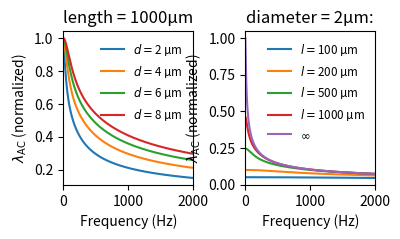

Python code for this plot: (Note: this script raises an exception after producing the figure.)
%matplotlib inline
import numpy as np
import matplotlib.pyplot as plt
#from brainsignals.plotting_convention import mark_subplots, simplify_axes
import matplotlib.gridspec as gridspec

# Constants
d_fixed = 2e-6  # constant diameter for ax2
R_m = 3e4 * 1e-4  # Ohm cm² -> Ohm m²
R_i = 150 * 1e-2  # Ohm cm -> Ohm m
C_m = 1 * 1e-2  # uF / cm² -> F / m²

frequencies = np.arange(2001)
omegas = 2 * np.pi * frequencies
tau = R_m * C_m
s = np.sqrt(1 + 1j * omegas * tau)

# lambda_inf: used for normalization in ax2
lambda_0 = np.sqrt(d_fixed * R_m / (4 * R_i))
lambda_ac_inf = lambda_0 * np.sqrt(2 / (1 + np.sqrt(1 + (omegas * tau)**2)))

def return_abs_H(s_, z_, l=1, d=2e-6):
    lambda_0 = np.sqrt(d * R_m / (4 * R_i))
    exp_1 = 2 * s_ * l / lambda_0
    exp_2 = s_ * z_ / lambda_0

    if exp_1 > 30:
        term1 = 0 + 0j
    else:
        term1 = np.exp(+exp_2) / (1 + np.exp(exp_1))
    term2 = np.exp(-exp_2) / (1 + np.exp(-exp_1))

    H = np.pi * s_**2 * d / R_m * (term1 + term2)
    return np.abs(H)

def return_abs_H_matrix(s, z, l, d):
    H = np.zeros((len(z), len(s)), dtype=complex)
    for s_idx in range(len(s)):
        H[:, s_idx] = return_abs_H(s[s_idx], z, l, d)
    return H

# Plotting Figure 13
fig = plt.figure(figsize=(4, 2))  # wider figure to accommodate third panel
gs = gridspec.GridSpec(1, 2, width_ratios=[1, 1])
fig.subplots_adjust(bottom=0.18, wspace=0.4, left=0.12, top=0.95)

# ax1: Top-left
ax1 = fig.add_subplot(gs[0, 0], xlabel="Frequency (Hz)", xlim=[0, 2000], 
                      ylabel=r"$\lambda_{\rm AC}$ (normalized)", title = "length = 1000µm" )

# ax2: Middle
ax2 = fig.add_subplot(gs[0, 1], xlim=[0, 2000], xlabel="Frequency (Hz)", 
                      ylabel=r"$\lambda_{\rm AC}$ (normalized)", title = "diameter = 2µm:")


# ax1: Different diameters, fixed length ----
ds = [2e-6, 4e-6, 6e-6, 8e-6]
lambda_acs_diams = []

for d in ds:
    z_ = np.linspace(0, 1e-3, 1000)  # fixed length = 1mm
    H_abs = return_abs_H_matrix(s, z_, 1e-3, d)
    lambda_ac = np.abs(np.trapz(z_[:, None] * H_abs, z_, axis=0) / np.trapz(H_abs, z_, axis=0))
    lambda_acs_diams.append(lambda_ac)

max_lambda_ac_8um = np.max(lambda_acs_diams[-1])  # 8 µm is last in list

for lambda_ac, d in zip(lambda_acs_diams, ds):
    ax1.plot(frequencies, lambda_ac / max_lambda_ac_8um, label=f"$d=${d*1e6:.0f} µm")

ax1.legend(frameon=False, loc = 'upper right', fontsize = 'small')

# ax2: Different lengths, fixed diameter ----
ls = [0.1e-3,0.2e-3, 0.5e-3, 1.0e-3]
lambda_acs_lens = []

for l in ls:
    z_ = np.linspace(0, l, 1000)
    H_abs = return_abs_H_matrix(s, z_, l, d_fixed)
    lambda_ac = np.abs(np.trapz(z_[:, None] * H_abs, z_, axis=0) / np.trapz(H_abs, z_, axis=0))
    lambda_acs_lens.append(lambda_ac)
    ax2.plot(frequencies, lambda_ac / np.max(lambda_ac_inf), label=f"$l=${l*1e6:.0f} µm")

# Add lambda_inf
ax2.plot(frequencies, lambda_ac_inf / np.max(lambda_ac_inf), label="$\infty$")
ax2.legend(frameon=False, loc = 'upper right', fontsize = 'small')

simplify_axes([ax1, ax2])
mark_subplots([ax1, ax2], ["A", "B"])

plt.tight_layout()
fig.savefig("/Users/<user>/Documents/Master/Code/Results_simp_neur/intrinsic_dend_filt.png")
plt.show()
